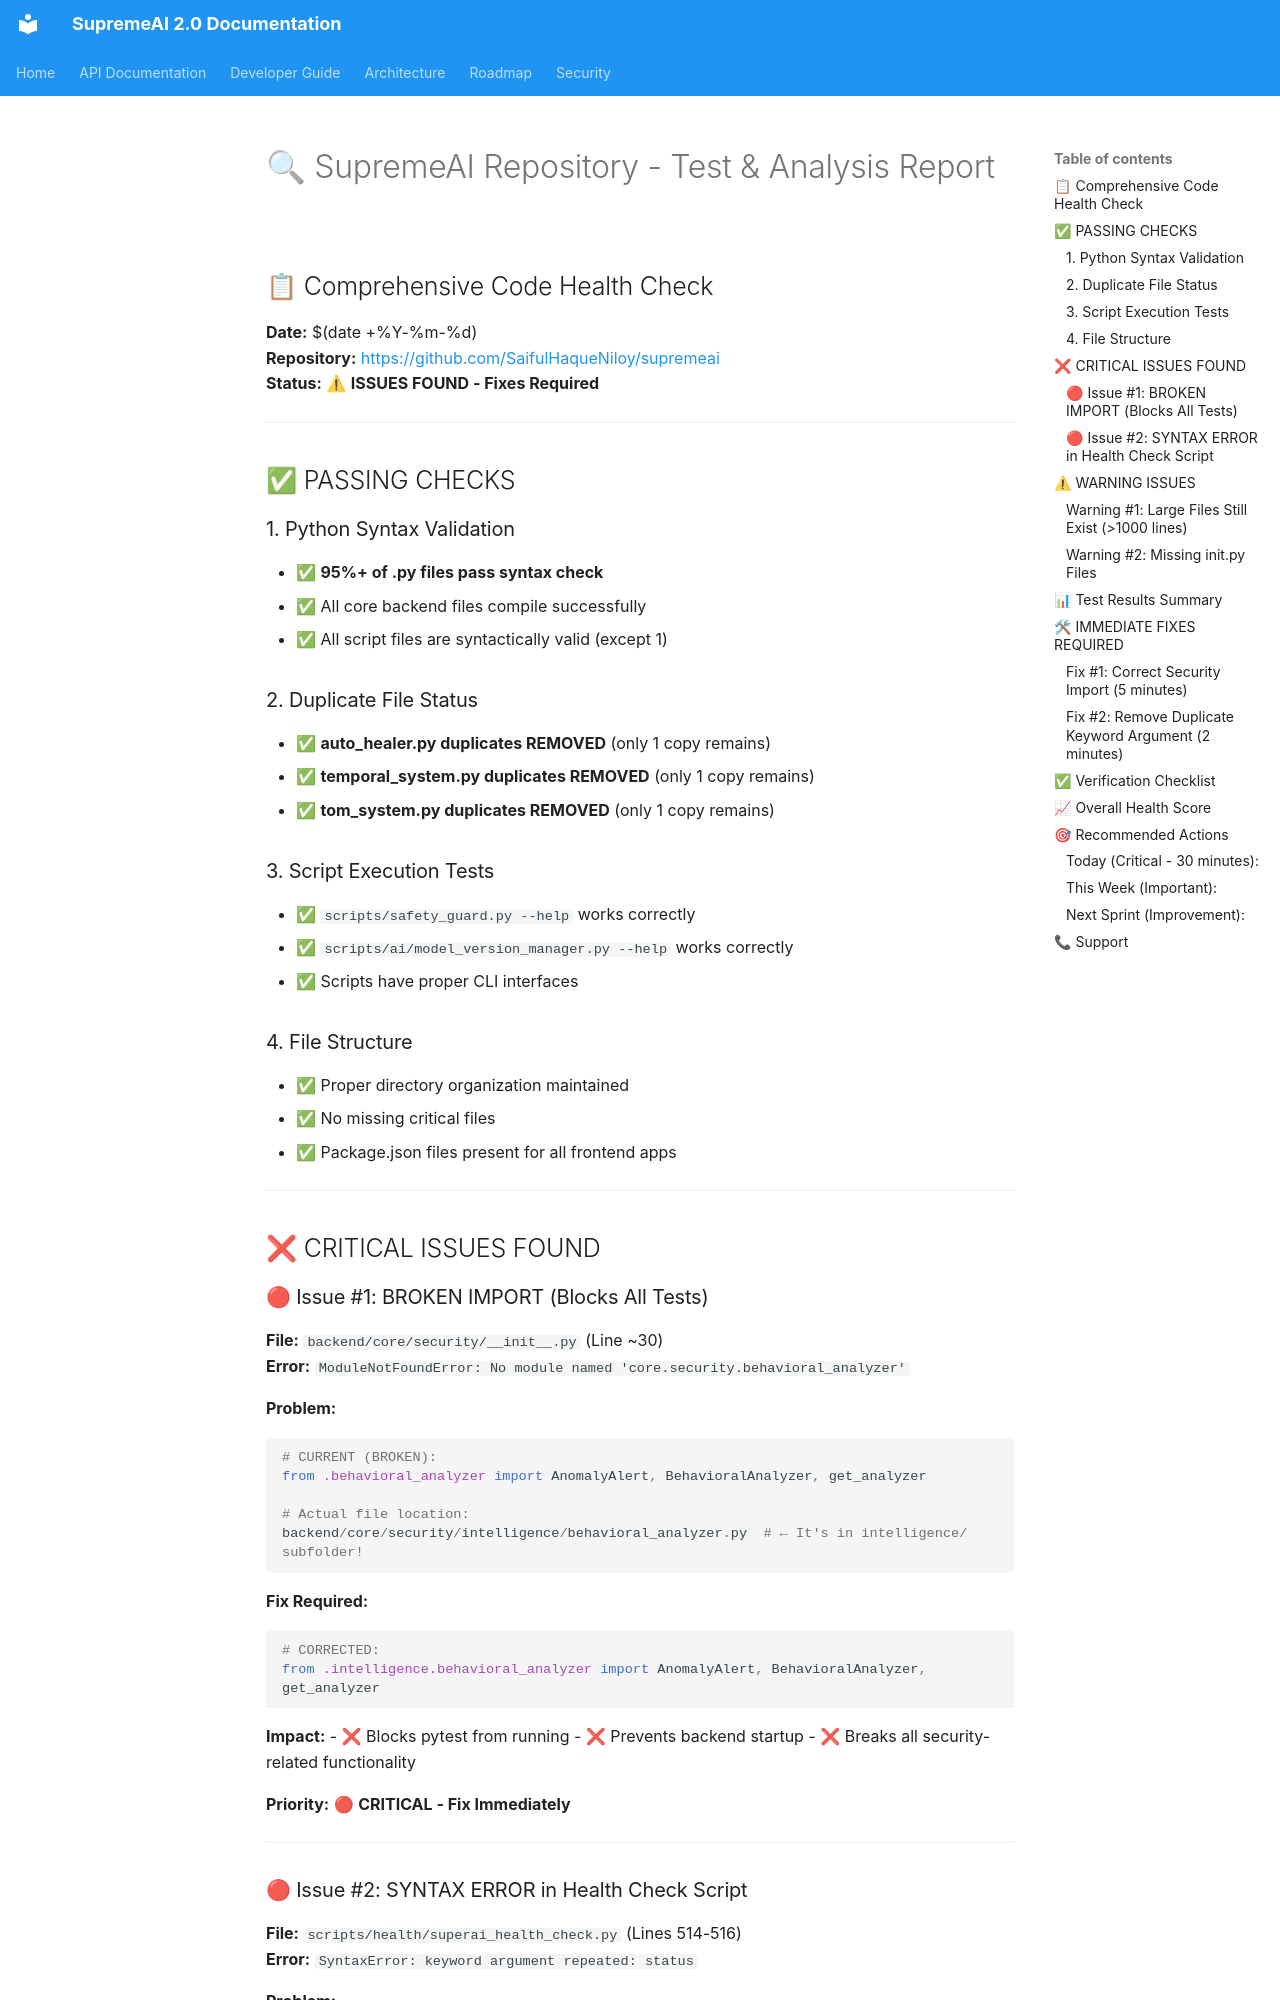

repository: SaifulHaqueNiloy/supremeai · page: audits/supremeai_test_report/index.html · generator: mkdocs

# 🔍 SupremeAI Repository - Test & Analysis Report

## 📋 Comprehensive Code Health Check

**Date:** $(date +%Y-%m-%d)  
**Repository:** https://github.com/SaifulHaqueNiloy/supremeai  
**Status:** ⚠ **ISSUES FOUND - Fixes Required**

---

## ✅ PASSING CHECKS

### 1. Python Syntax Validation
- ✅ **95%+ of .py files pass syntax check**
- ✅ All core backend files compile successfully
- ✅ All script files are syntactically valid (except 1)

### 2. Duplicate File Status  
- ✅ **auto_healer.py duplicates REMOVED** (only 1 copy remains)
- ✅ **temporal_system.py duplicates REMOVED** (only 1 copy remains)
- ✅ **tom_system.py duplicates REMOVED** (only 1 copy remains)

### 3. Script Execution Tests
- ✅ `scripts/safety_guard.py --help` works correctly
- ✅ `scripts/ai/model_version_manager.py --help` works correctly
- ✅ Scripts have proper CLI interfaces

### 4. File Structure
- ✅ Proper directory organization maintained
- ✅ No missing critical files
- ✅ Package.json files present for all frontend apps

---

## ❌ CRITICAL ISSUES FOUND

### 🔴 Issue #1: BROKEN IMPORT (Blocks All Tests)

**File:** `backend/core/security/__init__.py` (Line ~30)  
**Error:** `ModuleNotFoundError: No module named 'core.security.behavioral_analyzer'`

**Problem:**
```python
# CURRENT (BROKEN):
from .behavioral_analyzer import AnomalyAlert, BehavioralAnalyzer, get_analyzer

# Actual file location:
backend/core/security/intelligence/behavioral_analyzer.py  # ← It's in intelligence/ subfolder!
```

**Fix Required:**
```python
# CORRECTED:
from .intelligence.behavioral_analyzer import AnomalyAlert, BehavioralAnalyzer, get_analyzer
```

**Impact:** 
- ❌ Blocks pytest from running
- ❌ Prevents backend startup
- ❌ Breaks all security-related functionality

**Priority:** 🔴 **CRITICAL - Fix Immediately**

---
